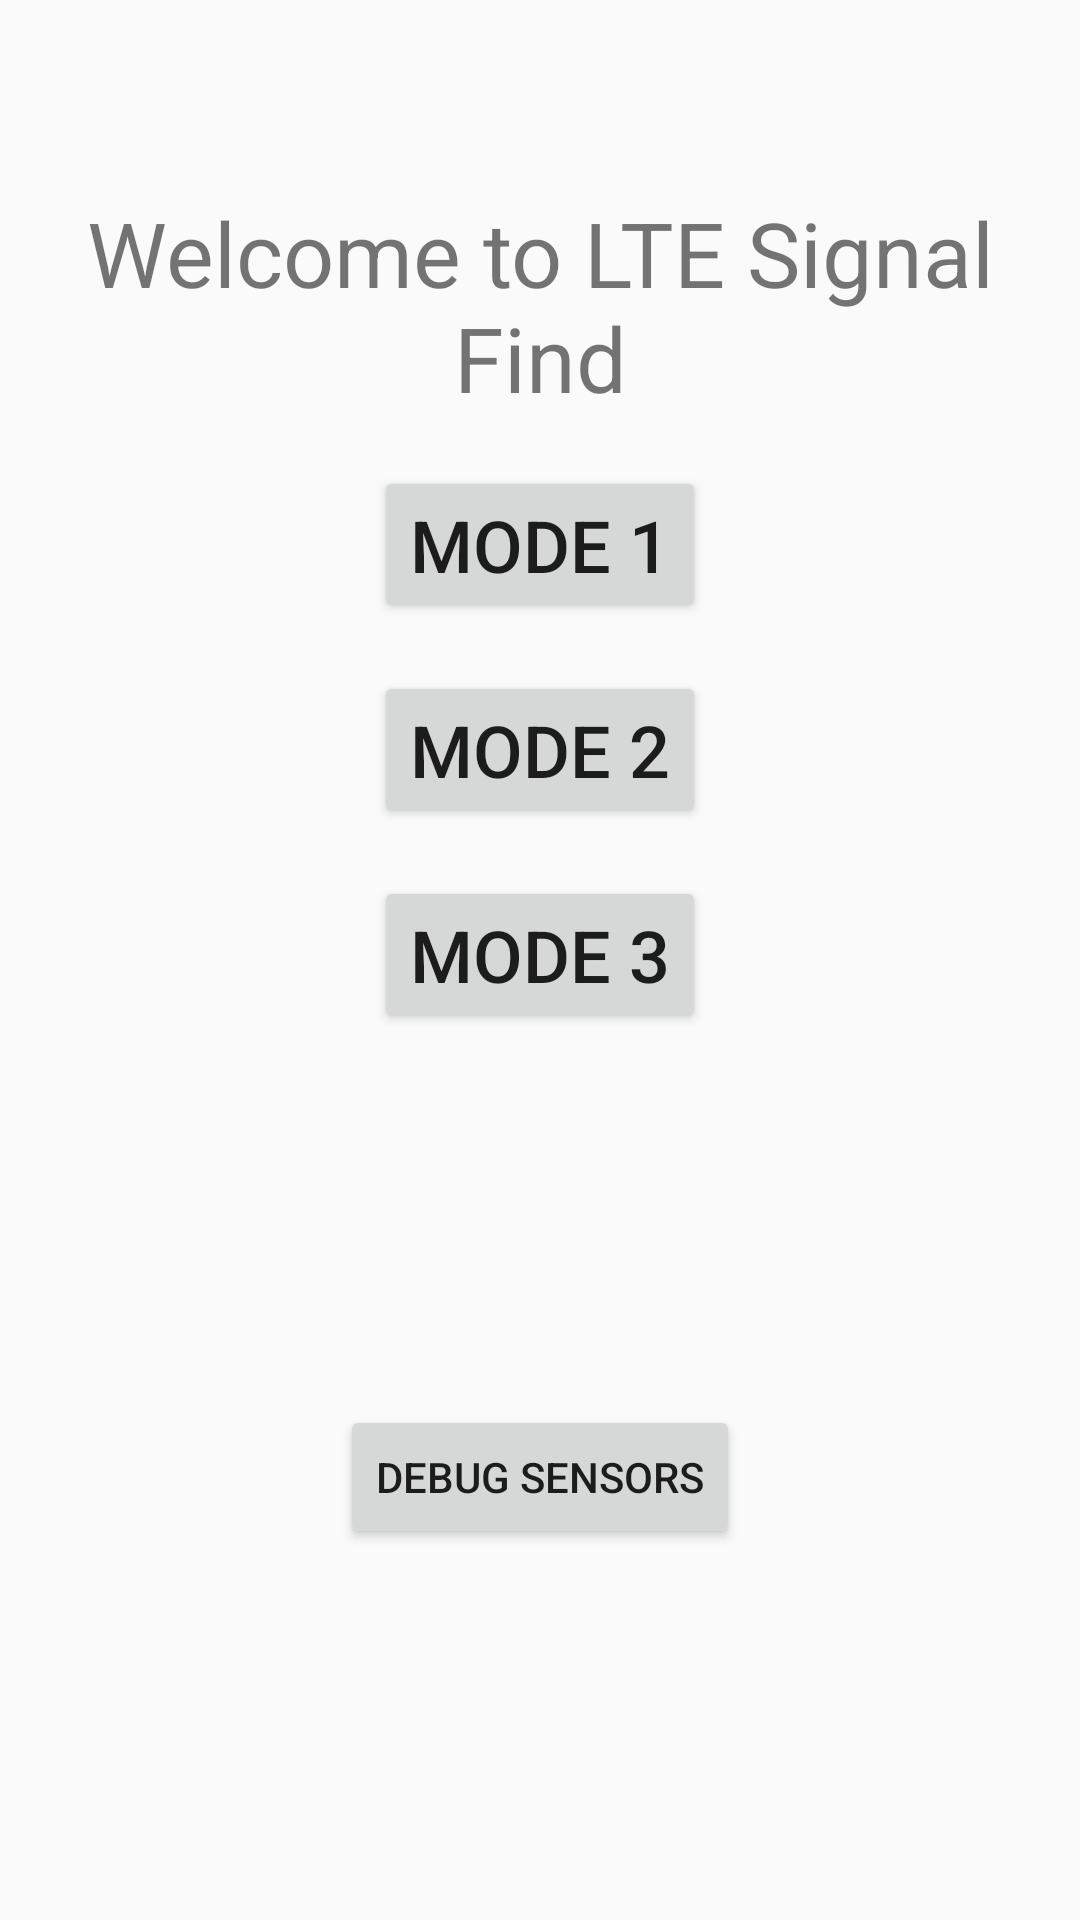

Produce the Android XML layout that renders to this screen, including the resource entries it uses.
<!-- AndroidManifest.xml: application theme AppTheme -->
<!-- res/layout/activity_main.xml -->
<?xml version="1.0" encoding="utf-8"?>
<androidx.constraintlayout.widget.ConstraintLayout xmlns:android="http://schemas.android.com/apk/res/android"
    xmlns:app="http://schemas.android.com/apk/res-auto"
    xmlns:tools="http://schemas.android.com/tools"
    android:layout_width="match_parent"
    android:layout_height="match_parent"
    tools:context=".MainActivity">

    <androidx.constraintlayout.widget.ConstraintLayout
        android:id="@+id/main_layout"
        android:layout_width="match_parent"
        android:layout_height="0dp"
        android:layout_marginTop="32dp"
        app:layout_constraintBottom_toBottomOf="parent"
        app:layout_constraintEnd_toEndOf="parent"
        app:layout_constraintStart_toStartOf="parent"
        app:layout_constraintTop_toTopOf="parent">

        <Button
            android:id="@+id/button_mode_2"
            android:layout_width="wrap_content"
            android:layout_height="wrap_content"
            android:layout_marginTop="16dp"
            android:gravity="center|top"
            android:onClick="openMode2"
            android:text="@string/mode_2"
            android:textSize="24sp"
            app:layout_constraintEnd_toEndOf="parent"
            app:layout_constraintStart_toStartOf="parent"
            app:layout_constraintTop_toBottomOf="@+id/button_mode_1" />

        <TextView
            android:id="@+id/welcome_text"
            android:layout_width="0dp"
            android:layout_height="wrap_content"
            android:layout_marginTop="32dp"
            android:gravity="center"
            android:text="@string/welcome_to_lte_signal_find"
            android:textSize="30sp"
            app:layout_constraintEnd_toEndOf="parent"
            app:layout_constraintStart_toStartOf="parent"
            app:layout_constraintTop_toTopOf="parent" />

        <Button
            android:id="@+id/button_mode_1"
            android:layout_width="wrap_content"
            android:layout_height="wrap_content"
            android:layout_marginTop="16dp"
            android:gravity="top"
            android:onClick="openMapMode"
            android:text="@string/mode_1"
            android:textSize="24sp"
            app:layout_constraintEnd_toEndOf="parent"
            app:layout_constraintStart_toStartOf="parent"
            app:layout_constraintTop_toBottomOf="@+id/welcome_text" />

        <Button
            android:id="@+id/button_mode_3"
            android:layout_width="wrap_content"
            android:layout_height="wrap_content"
            android:layout_marginTop="16dp"
            android:gravity="center|top"
            android:onClick="openMode3"
            android:text="@string/mode_3"
            android:textSize="24sp"
            app:layout_constraintEnd_toEndOf="parent"
            app:layout_constraintStart_toStartOf="parent"
            app:layout_constraintTop_toBottomOf="@+id/button_mode_2" />

        <Button
            android:id="@+id/button_debug_sensors"
            android:layout_width="wrap_content"
            android:layout_height="wrap_content"
            android:text="Debug Sensors"
            android:onClick="openDebugSensors"
            app:layout_constraintBottom_toBottomOf="parent"
            app:layout_constraintEnd_toEndOf="parent"
            app:layout_constraintStart_toStartOf="parent"
            app:layout_constraintTop_toBottomOf="@+id/button_mode_3" />

    </androidx.constraintlayout.widget.ConstraintLayout>


</androidx.constraintlayout.widget.ConstraintLayout>
<!-- resources referenced by this layout -->
<resources>
  <string name="mode_1">Mode 1</string>
  <string name="mode_2">Mode 2</string>
  <string name="mode_3">Mode 3</string>
  <string name="welcome_to_lte_signal_find">Welcome to LTE Signal Find</string>
  <style name="AppTheme" parent="Theme.AppCompat.Light.DarkActionBar">
          
          <item name="colorPrimary">@color/colorPrimary</item>
          <item name="colorPrimaryDark">@color/colorPrimaryDark</item>
          <item name="colorAccent">@color/colorAccent</item>
      </style>
  <!-- not gathered from this repository: default colours our renderer supplied (Android Studio template values) -->
  <color name="colorPrimary">#FF6200EE</color>
  <color name="colorPrimaryDark">#FF3700B3</color>
  <color name="colorAccent">#FF03DAC5</color>
</resources>
